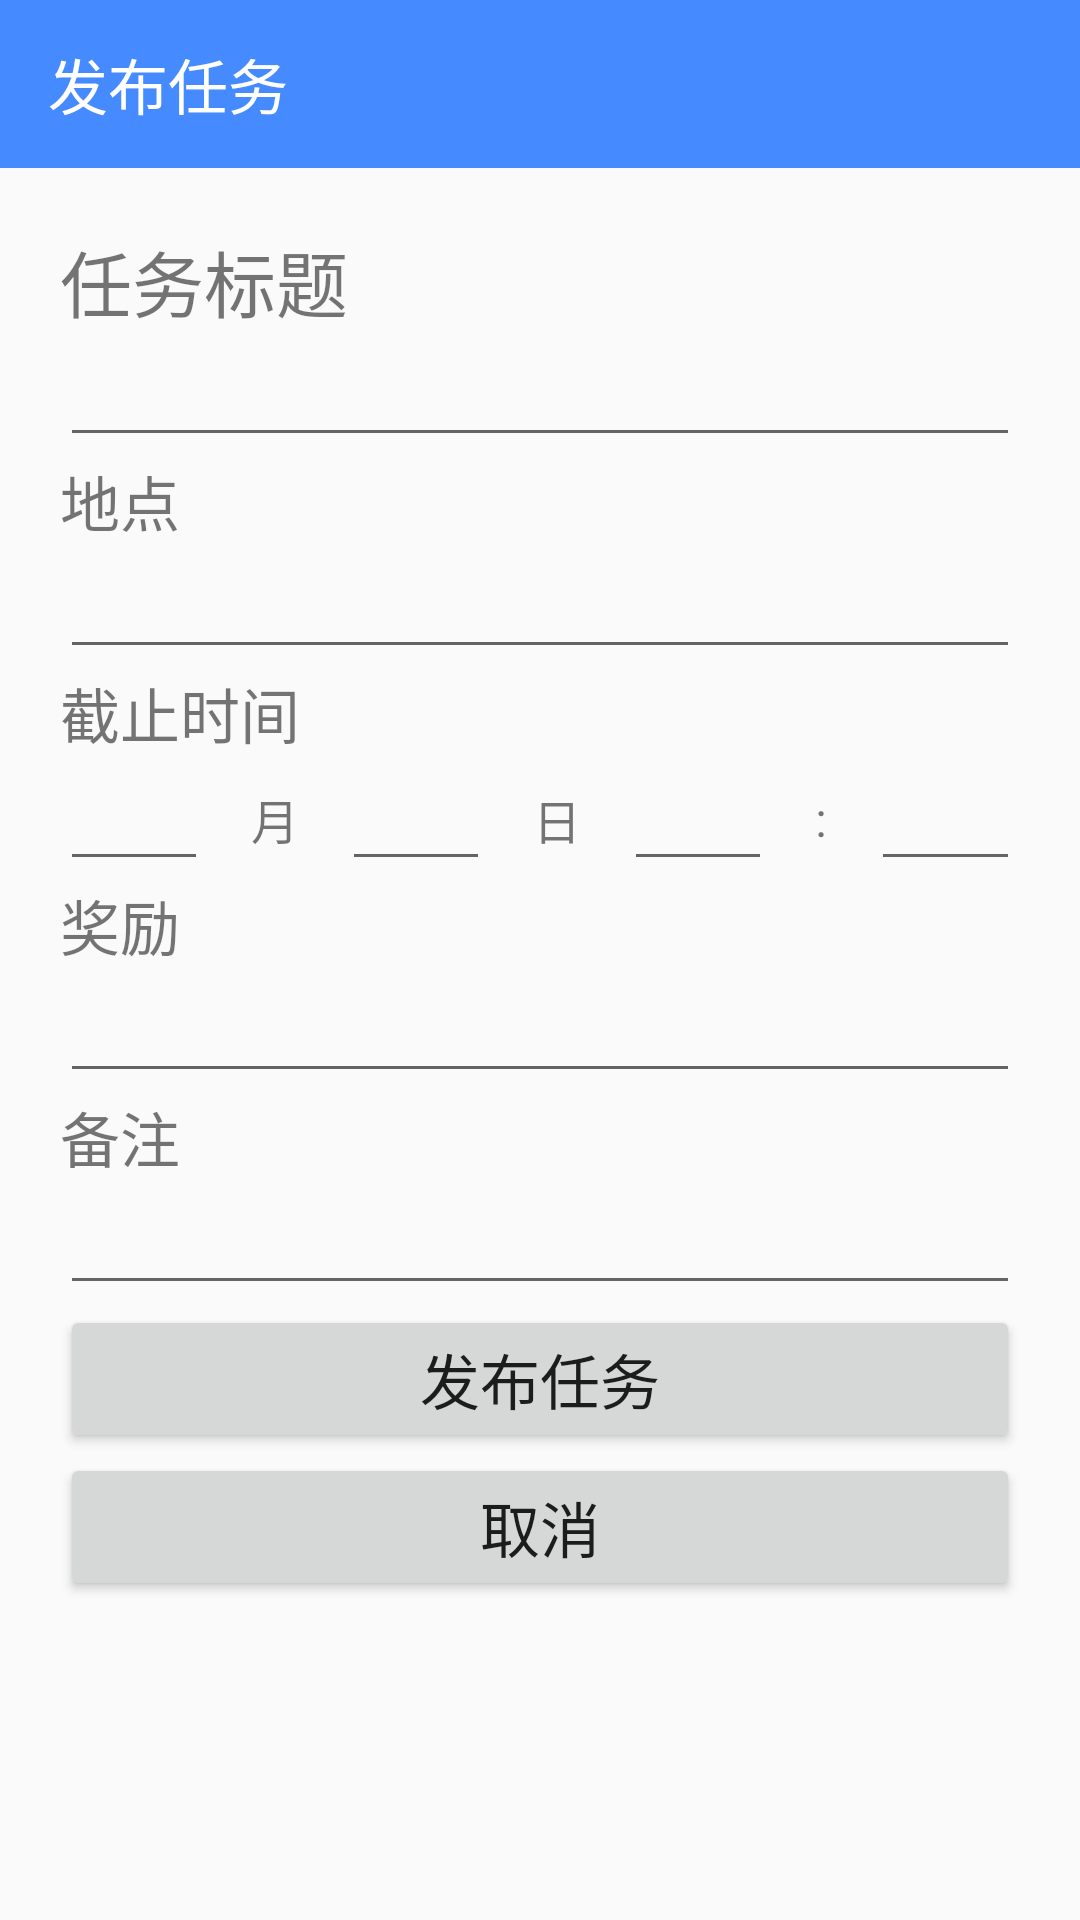

This screen was rendered from an Android layout file. Write that file and the resources it references.
<!-- AndroidManifest.xml: application theme AppTheme.NoActionBar -->
<!-- res/layout/activity_task_create.xml -->
<?xml version="1.0" encoding="utf-8"?>
<LinearLayout xmlns:android="http://schemas.android.com/apk/res/android"
    xmlns:app="http://schemas.android.com/apk/res-auto"
    xmlns:tools="http://schemas.android.com/tools"
    android:layout_width="match_parent"
    android:layout_height="match_parent"
    android:orientation="vertical"
    tools:context="cn.chronoswap.chronoswap.UI.TaskCreateActivity">

    <android.support.v7.widget.Toolbar
        android:id="@+id/toolbar"
        android:layout_width="match_parent"
        android:layout_height="wrap_content"
        android:background="@color/colorPrimary">

        <TextView
            android:layout_width="match_parent"
            android:layout_height="wrap_content"
            android:text="@string/publish"
            android:textColor="@color/white"
            android:textSize="20sp" />
    </android.support.v7.widget.Toolbar>

    <LinearLayout
        android:layout_width="match_parent"
        android:layout_height="match_parent"
        android:layout_margin="20dp"
        android:orientation="vertical">

        <LinearLayout
            android:layout_width="match_parent"
            android:layout_height="wrap_content"
            android:orientation="vertical">

            <TextView
                android:layout_width="wrap_content"
                android:layout_height="wrap_content"
                android:text="@string/title"
                android:textSize="24sp"/>

            <EditText
                android:id="@+id/create_et_title"
                android:layout_width="match_parent"
                android:layout_height="wrap_content" />
        </LinearLayout>

        <LinearLayout
            android:layout_width="match_parent"
            android:layout_height="wrap_content"
            android:orientation="vertical">

            <TextView
                android:layout_width="wrap_content"
                android:layout_height="wrap_content"
                android:text="@string/place"
                android:textSize="20sp"/>

            <EditText
                android:id="@+id/create_et_place"
                android:layout_width="match_parent"
                android:layout_height="wrap_content" />
        </LinearLayout>

        <LinearLayout
            android:layout_width="match_parent"
            android:layout_height="wrap_content"
            android:orientation="vertical">

            <TextView
                android:layout_width="wrap_content"
                android:layout_height="wrap_content"
                android:text="@string/deadline"
                android:textSize="20sp"/>

            <LinearLayout
                android:layout_width="match_parent"
                android:layout_height="wrap_content"
                android:orientation="horizontal">



                <EditText
                    android:id="@+id/create_et_deadline_month"
                    android:layout_width="wrap_content"
                    android:layout_height="match_parent"
                    android:layout_weight="1"
                    android:inputType="number" />

                <TextView
                    android:layout_width="wrap_content"
                    android:layout_height="match_parent"
                    android:layout_weight="1"
                    android:text="月"
                    android:textSize="16sp"
                    android:gravity="center"/>

                <EditText
                    android:id="@+id/create_et_deadline_day"
                    android:layout_width="wrap_content"
                    android:layout_height="match_parent"
                    android:layout_weight="1"
                    android:inputType="number" />

                <TextView
                    android:layout_width="wrap_content"
                    android:layout_height="match_parent"
                    android:layout_weight="1"
                    android:text="日"
                    android:textSize="16sp"
                    android:gravity="center"/>

                <EditText
                    android:id="@+id/create_et_deadline_hour"
                    android:layout_width="wrap_content"
                    android:layout_height="match_parent"
                    android:layout_weight="1"
                    android:inputType="number" />

                <TextView
                    android:layout_width="wrap_content"
                    android:layout_height="match_parent"
                    android:layout_weight="1"
                    android:text=":"
                    android:textSize="16sp"
                    android:gravity="center"/>

                <EditText
                    android:id="@+id/create_et_deadline_minute"
                    android:layout_width="wrap_content"
                    android:layout_height="match_parent"
                    android:layout_weight="1"
                    android:inputType="number" />


            </LinearLayout>
        </LinearLayout>

        <LinearLayout
            android:layout_width="match_parent"
            android:layout_height="wrap_content"
            android:orientation="vertical">

            <TextView
                android:layout_width="wrap_content"
                android:layout_height="wrap_content"
                android:text="@string/reward"
                android:textSize="20sp"/>

            <EditText
                android:id="@+id/create_et_reward"
                android:layout_width="match_parent"
                android:layout_height="match_parent"
                android:inputType="number" />

        </LinearLayout>

        <LinearLayout
            android:layout_width="match_parent"
            android:layout_height="wrap_content"
            android:orientation="vertical">

            <TextView
                android:layout_width="wrap_content"
                android:layout_height="wrap_content"
                android:text="@string/details"
                android:textSize="20sp"/>

            <EditText
                android:id="@+id/create_et_detail"
                android:layout_width="match_parent"
                android:layout_height="wrap_content" />
        </LinearLayout>

        <Button
            android:id="@+id/create_btn_publish"
            android:layout_width="match_parent"
            android:layout_height="wrap_content"
            android:onClick="onPublishButtonClicked"
            android:text="@string/publish"
            android:textSize="20sp"/>

        <Button
            android:layout_width="match_parent"
            android:layout_height="wrap_content"
            android:onClick="onCancelButtonClicked"
            android:text="@string/cancel"
            android:textSize="20sp"/>

        <TextView
            android:id="@+id/create_tv_error"
            android:layout_width="match_parent"
            android:layout_height="wrap_content"
            android:textColor="@color/error" />

    </LinearLayout>
</LinearLayout>
<!-- resources referenced by this layout -->
<resources>
  <color name="colorPrimary">#458bff</color>
  <color name="error">#F51000</color>
  <color name="white">#FFFFFF</color>
  <string name="cancel">取消</string>
  <string name="deadline">截止时间</string>
  <string name="details">备注</string>
  <string name="place">地点</string>
  <string name="publish">发布任务</string>
  <string name="reward">奖励</string>
  <string name="title">任务标题</string>
  <style name="AppTheme.NoActionBar">
          <item name="windowActionBar">false</item>
          <item name="windowNoTitle">true</item>
      </style>
</resources>
